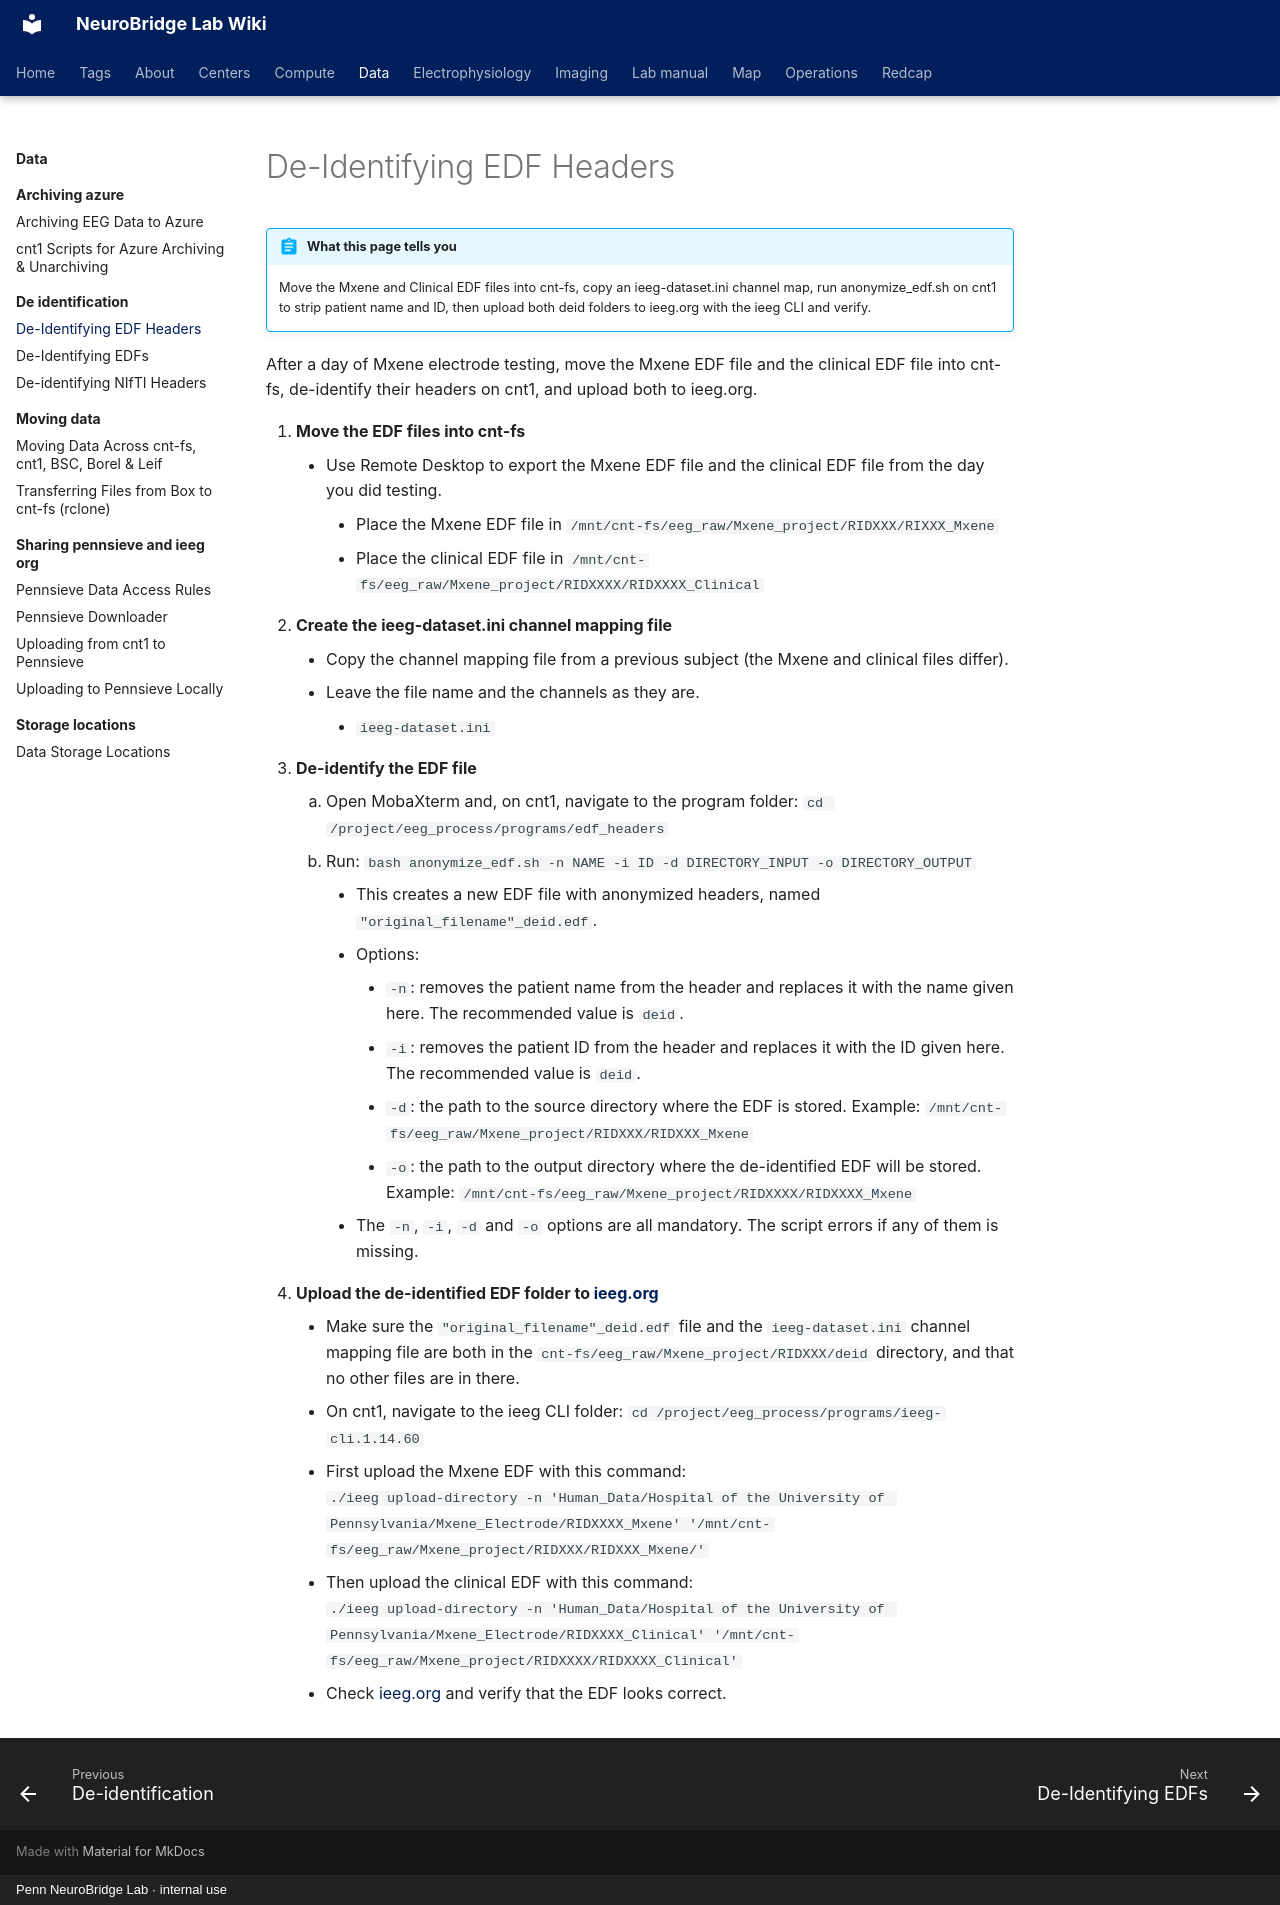

repository: penn-neurobridge/neurobridge-wiki · page: data/de-identification/de-identifying-edf-headers/index.html · generator: mkdocs · copyright: Penn NeuroBridge Lab · internal use

---
title: "De-Identifying EDF Headers"
stage: "Data Governance"
roles: [data-rc, pipeline]
audit: merge
order: 2
source: cnt
---

# De-Identifying EDF Headers

!!! abstract "What this page tells you"
    Move the Mxene and Clinical EDF files into cnt-fs, copy an ieeg-dataset.ini channel map, run anonymize_edf.sh on cnt1 to strip patient name and ID, then upload both deid folders to ieeg.org with the ieeg CLI and verify.

After a day of Mxene electrode testing, move the Mxene EDF file and the clinical EDF file into cnt-fs, de-identify their headers on cnt1, and upload both to ieeg.org.

1. **Move the EDF files into cnt-fs**
    *   Use Remote Desktop to export the Mxene EDF file and the clinical EDF file from the day you did testing.
        *   Place the Mxene EDF file in `/mnt/cnt-fs/eeg_raw/Mxene_project/RIDXXX/RIXXX_Mxene`
        *   Place the clinical EDF file in `/mnt/cnt-fs/eeg_raw/Mxene_project/RIDXXXX/RIDXXXX_Clinical`
2. **Create the ieeg-dataset.ini channel mapping file**
    *   Copy the channel mapping file from a previous subject (the Mxene and clinical files differ).
    *   Leave the file name and the channels as they are.
        *   `ieeg-dataset.ini`
3. **De-identify the EDF file**
    1. Open MobaXterm and, on cnt1, navigate to the program folder: `cd /project/eeg_process/programs/edf_headers`
    2. Run: `bash anonymize_edf.sh -n NAME -i ID -d DIRECTORY_INPUT -o DIRECTORY_OUTPUT`
        *   This creates a new EDF file with anonymized headers, named `"original_filename"_deid.edf`.
        *   Options:
            *   `-n`: removes the patient name from the header and replaces it with the name given here. The recommended value is `deid`.
            *   `-i`: removes the patient ID from the header and replaces it with the ID given here. The recommended value is `deid`.
            *   `-d`: the path to the source directory where the EDF is stored. Example: `/mnt/cnt-fs/eeg_raw/Mxene_project/RIDXXX/RIDXXX_Mxene`
            *   `-o`: the path to the output directory where the de-identified EDF will be stored. Example: `/mnt/cnt-fs/eeg_raw/Mxene_project/RIDXXXX/RIDXXXX_Mxene`
        *   The `-n`, `-i`, `-d` and `-o` options are all mandatory. The script errors if any of them is missing.
4. **Upload the de-identified EDF folder to [ieeg.org](http://ieeg.org)**
    *   Make sure the `"original_filename"_deid.edf` file and the `ieeg-dataset.ini` channel mapping file are both in the `cnt-fs/eeg_raw/Mxene_project/RIDXXX/deid` directory, and that no other files are in there.
    *   On cnt1, navigate to the ieeg CLI folder: `cd /project/eeg_process/programs/ieeg-cli.1.14.60`
    *   First upload the Mxene EDF with this command:
        `./ieeg upload-directory -n 'Human_Data/Hospital of the University of Pennsylvania/Mxene_Electrode/RIDXXXX_Mxene' '/mnt/cnt-fs/eeg_raw/Mxene_project/RIDXXX/RIDXXX_Mxene/'`
    *   Then upload the clinical EDF with this command:
        `./ieeg upload-directory -n 'Human_Data/Hospital of the University of Pennsylvania/Mxene_Electrode/RIDXXXX_Clinical' '/mnt/cnt-fs/eeg_raw/Mxene_project/RIDXXXX/RIDXXXX_Clinical'`
    *   Check [ieeg.org](http://ieeg.org/) and verify that the EDF looks correct.
